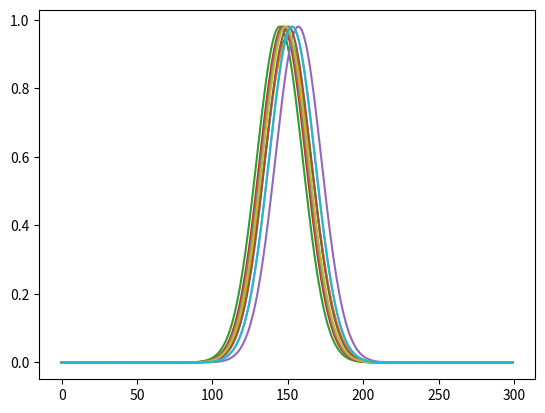

Source code (Python):
'''
This is a framework to check the impact of Ito and Stratonovich integration on the
pure 1D-diffusive process of an inert scalar by using the stochastic differential equation.

[redacted]

date: April 2018
'''

import numpy as np
import matplotlib.pyplot as plt

class params():
    '''This is the parameter class where you specify all the necessary parameters'''
    # time step
    dt = 0.0001

    #grid points
    npoints = 300

    #grid is computed
    grid = np.linspace(0, 1, npoints)

    # spatial discretization
    dx = 1 / npoints

    # laminar diffusion
    D = 0.0001
    # turbulent diffusion
    Dt = D * 2

    # number of stochastic fields
    fields = 8

    # time steps to compute
    tsteps = 1000


class Diffusion(object):
    def __init__(self,params, BC='Neumann'):
        '''
        :param params:
        :param BC: Either 'Dirichlet' or 'Neumann'
        '''

        #here only fixed parameters are handed over, dt, D, etc. which are adjustable will come later
        self.npoints = params.npoints
        self.fields = params.fields
        self.dx = params.dx
        self.grid = params.grid
        self.BC = BC

        #initialize the Gaussian Distribution
        self.gaussianDist(self.grid, self.grid[int(self.npoints/2)], 0.05)

    def gaussianDist(self,x, mu, sig):
        '''Initialize the gaussian distribution'''
        self.Phi_org = np.zeros((len(x),1))
        self.Phi_org[:,0] = np.exp(-np.power(x - mu, 2.) / (2 * np.power(sig, 2.)))


    def setDiffMatrix(self, D=params.D, Dt=params.Dt, dt=params.dt):
        '''
        This function will fill the diffusion Matrix A
        '''
        self.A = np.zeros([self.npoints, self.npoints])
        self.dt = dt

        east = (D + Dt) * self.dt / self.dx ** 2
        middle = -2 * (D + Dt) * self.dt / self.dx ** 2 + 1
        west = (D + Dt) * self.dt / self.dx ** 2

        for i in range(1, self.npoints - 1):
            self.A[i][i - 1] = west
            self.A[i][i] = middle
            self.A[i][i + 1] = east

        if self.BC == 'Neumann':
            # INLET:
            self.A[0][0] = middle
            self.A[0][1] = west

            # OUTLET
            self.A[-1][-1] = middle
            self.A[-1][-2] = east

        elif self.BC == 'Dirichlet':
            # INLET:
            self.A[0][0] = 0
            self.A[0][1] = 0

            # OUTLET
            self.A[-1][-1] = 0
            self.A[-1][-2] = 0

        else:
            raise Exception('Check your boundary conditions!')


    def pureDiffusion(self):
        # 1D diffusion equation
        try:
            self.Phi = np.matmul(self.A,self.Phi)

            if self.BC == 'Dirichlet':
                # update the boundary values -> so that gradient is zero at boundary!
                self.Phi[0,0] = self.Phi[1,0]
                self.Phi[-1,0] = self.Phi[-2,0]

        except AttributeError:
            print('Set first the Diffusion Matrix!\n This is now done for you...')
            self.setDiffMatrix()


    def advanceDiffusion(self, tsteps = params.tsteps):
        # this is the pure diffusion process in implicit formulation
        for i in range(0, tsteps):
            if i == 0:
                self.Phi = self.Phi_org.copy()
                # updateing diffusion equation
                self.pureDiffusion()
            else:
                self.pureDiffusion()


    # These are the functions for Stochastic Fields then
    def dWiener(self):
        # compute the Wiener Term
        # initialize gamma vector
        gamma = np.ones(self.fields)
        gamma[0:int(self.fields / 2)] = -1
        # shuffle it
        np.random.shuffle(gamma)
        self.dW = gamma * np.sqrt(self.dt)


#############################################################################

class StochasticDiffusion(object):
    def __init__(self,params, BC='Neumann', IEM_on = False):
        '''
        :param params:
        :param BC: Either 'Dirichlet' or 'Neumann'
        '''

        #here only fixed parameters are handed over, dt, D, etc. which are adjustable will come later
        self.npoints = params.npoints
        self.fields = params.fields
        self.dx = params.dx
        self.grid = params.grid
        self.BC = BC
        self.D = params.D
        self.Dt = params.Dt
        self.dt = params.dt

        self.gradPhi = np.zeros((self.npoints,self.fields))
        self.Phi_star = np.zeros((self.npoints,self.fields))

        self.Phi_fields = np.zeros((self.npoints,self.fields))

        self.Phi = np.zeros(self.npoints)

        #initialize the Gaussian Distribution
        self.gaussianDist(self.grid, self.grid[int(self.npoints/2)], 0.05)

    def gaussianDist(self,x, mu, sig):
        '''Initialize the gaussian distribution'''
        self.Phi_org = np.zeros((len(x),1))
        self.Phi_org[:,0] = np.exp(-np.power(x - mu, 2.) / (2 * np.power(sig, 2.)))


    def setDiffMatrix(self):
        '''
        This function will fill the diffusion Matrix A
        '''
        self.A = np.zeros([self.npoints, self.npoints])


        east = (self.D + self.Dt) * self.dt / self.dx ** 2
        middle = -2 * (self.D + self.Dt) * self.dt / self.dx ** 2 + 1
        west = (self.D + self.Dt) * self.dt / self.dx ** 2

        for i in range(1, self.npoints - 1):
            self.A[i][i - 1] = west
            self.A[i][i] = middle
            self.A[i][i + 1] = east

        if self.BC == 'Neumann':
            # INLET:
            self.A[0][0] = middle
            self.A[0][1] = west

            # OUTLET
            self.A[-1][-1] = middle
            self.A[-1][-2] = east

        elif self.BC == 'Dirichlet':
            # INLET:
            self.A[0][0] = 0
            self.A[0][1] = 0

            # OUTLET
            self.A[-1][-1] = 0
            self.A[-1][-2] = 0

        else:
            raise Exception('Check your boundary conditions!')


    def pureDiffusion(self):
        # 1D diffusion equation
        # this is equivalent to the 1st fractional step (eq. 2.11)
        try:
            # again do this for each field separately
            for f in range(self.fields):
                self.Phi_star[:,f] = np.matmul(self.A, self.Phi_fields[:,f])

                if self.BC == 'Dirichlet':
                    # update the boundary values -> so that gradient is zero at boundary!
                    self.Phi_star[0, f] = self.Phi_fields[1, f].copy()
                    self.Phi_star[-1, f] = self.Phi_fields[-2, f].copy()

        except AttributeError:
            print('Set first the Diffusion Matrix!\nIt has been done for you...')
            self.setDiffMatrix()


    def addStochastic(self):
        # the Wiener element is between 1,..,nFields of Wiener term
        # this is done in an explicit manner!

        # compute Wiener term
        self.dWiener()

        # compute the gradient of Phi_star for each field separately
        self.getGradients()

        # now compute Phi for each field
        for f in range(self.fields):
            self.Phi_fields[:,f] = self.Phi_star[:,f] + np.sqrt(2*self.Dt)*self.gradPhi[:,f]*self.dW[f]

        # finally get the average over all fields -> new Phi, though it is never used for further computation
        for n in range(self.npoints):
            self.Phi[n] = 1/self.fields * sum(self.Phi_fields[n,:])


    def advanceStochasticDiffusion(self, tsteps = params.tsteps):
        # this is the stochastic version

        #first update the diffusion matrix (implicit), in case dt, D, Dt have changed
        self.setDiffMatrix()

        for i in range(0, tsteps):
            if i == 0:

                # this is the first time step, assuming all fields are the same,
                # so fill them:
                self.initFields()

                # updateing diffusion equation
                # 1. part of fractional step
                self.pureDiffusion()

                # 2. part of fractional step, add the stochastic velocity
                self.addStochastic()

            else:
                # 1 part of fractional step
                self.pureDiffusion()

                # 2. part of fractional step, add the stochastic velocity
                self.addStochastic()


    # These are the functions for Stochastic Fields then
    def dWiener(self):
        # compute the Wiener Term
        # initialize gamma vector
        gamma = np.ones(self.fields)
        gamma[0:int(self.fields / 2)] = -1
        # shuffle it
        np.random.shuffle(gamma)
        self.dW = gamma * np.sqrt(self.dt)

    def getGradients(self):
        # it computes the scalar gradient dPhi/dx

        for f in range(self.fields):
            # now compute the gradients with CDS, except the boundaries, they are up and downwind
            for i in range(self.npoints):
                # iter over 0,...,npoints - 1
                if i == 0:
                    self.gradPhi[0,f] = (self.Phi_star[1,f] - self.Phi_star[0,f]) / self.dx
                elif i == self.npoints - 1:
                    self.gradPhi[i,f] = (self.Phi_star[i,f] - self.Phi_star[i-1,f]) / self.dx
                else:
                    self.gradPhi[i,f] = (self.Phi_star[i+1,f] - self.Phi_star[i-1,f]) / (2 * self.dx)


    def upDateDiffusion(self,D,Dt,dt):
        self.D = D
        self.Dt = Dt
        self.dt = dt

    def initFields(self):
        # helper to initialize the fields
        for f in range(self.fields):
            self.Phi_fields[:, f] = self.Phi_org[:,0].copy()


####################################################################

myParams = params()

ESF = StochasticDiffusion(myParams)

Diff = Diffusion(myParams)

ESF.advanceStochasticDiffusion(tsteps=5000)
Diff.advanceDiffusion(tsteps=5000)

# plot to compare the results
plt.plot(ESF.Phi)
plt.plot(Diff.Phi)

plt.show()

plt.plot(ESF.Phi_fields)
plt.show()